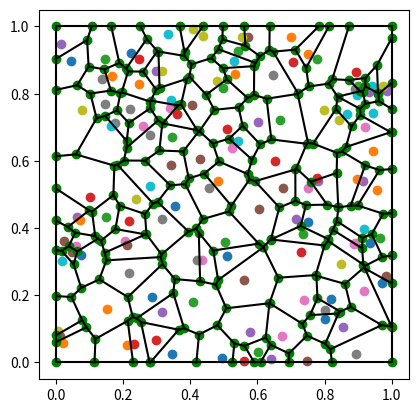
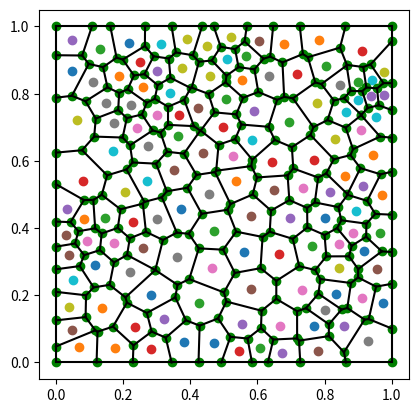

Generate these figures, in order, with matplotlib:
from scipy.spatial import Voronoi
import numpy as np
import matplotlib.pyplot as plt

class Diagram:
	def __init__(self, points=None, vertices=None, ridge_points=None, ridge_vertices=None, regions=None, point_region=None):
		self.points = points if not points is None else npself.array([])
		self.vertices = vertices if not vertices is None else []
		self.ridge_points = ridge_points if not ridge_points is None else []
		self.ridge_vertices = ridge_vertices if not ridge_vertices is None else []
		self.regions = regions if not regions is None else []
		self.border_regions = []
		#self.point_region = point_region if not point_region is None else []

	def lloyd_algorithm(self):
		return np.array([get_centroid([self.vertices[i_vertice] for i_vertice in region]) for region in self.regions])

	def plot(self):
		plt.figure()
		plt.gca().set_aspect('equal', adjustable='box')
		for (v1, v2) in self.ridge_vertices:
			x1, x2, y1, y2 = self.vertices[v1][0], self.vertices[v2][0], self.vertices[v1][1], self.vertices[v2][1]
			plt.plot([x1, x2], [y1, y2], c='k')
		for i, (x, y) in enumerate(self.points):
			plt.scatter(x, y)
			#plt.annotate(str(i), xy=(x, y), xytext=(5, 2), textcoords='offset points', ha='right', va='bottom')
		for i, (x, y) in enumerate(self.vertices):
			plt.scatter(x, y, c='g')
			#plt.annotate(str(i), xy=(x, y), xytext=(5, 2), textcoords='offset points', ha='right', va='bottom')

def get_orthogonal(vector):
	return np.array([vector[1], -vector[0]])

def get_centroid(points):
	return sum(points) / len(points)

def get_symetric_points(points, origin, direction):
	direction_orth = get_orthogonal(direction)
	symetric_points = np.zeros(points.shape)
	for i, point in enumerate(points):
		shifted_point = point - origin
		symetric_points[i,:] = origin + np.dot(shifted_point, direction) * direction - np.dot(shifted_point, direction_orth) * direction_orth
	return symetric_points

def bounded_voronoi(points):
	# Add symetrical points
	origins = np.array([[0, 0], [0, 0], [0, 1], [1, 0]])
	directions = np.array([[1, 0], [0, 1], [1, 0], [0, 1]])
	more_points = points
	for origin, direction in zip(origins, directions):
		more_points = np.concatenate((more_points, get_symetric_points(points, origin, direction)), axis=0)
	# Compute Voronoi diagram
	vor = Voronoi(more_points)
	# Filter vertices, ridges and regions
	diagram = Diagram(points)
	c = 0
	new_indices = {}
	for (i_point1, i_point2), i_vertices in zip(vor.ridge_points, vor.ridge_vertices):
		if (i_point1 >= 0 and i_point1 < len(points)) or (i_point2 >= 0 and i_point2 < len(points)):
			diagram.ridge_points.append([i_point1, i_point2])
			for i_vertex in i_vertices:
				if not i_vertex in new_indices:
					new_indices[i_vertex] = c
					c += 1
					diagram.vertices.append(vor.vertices[i_vertex])
			diagram.ridge_vertices.append([new_indices[i_vertex] for i_vertex in i_vertices])
	for i_point, i_region in enumerate(vor.point_region[:len(points)]):
		region = vor.regions[i_region]
		diagram.regions.append([new_indices[i_vertex] for i_vertex in region])
	return diagram

def generate_diagram():	
	points = np.random.rand(128, 2)
	diagram = bounded_voronoi(points)
	diagram.plot()
	n_iter = 2
	for _ in range(n_iter):
		points = diagram.lloyd_algorithm()
		diagram = bounded_voronoi(points)
	diagram.plot()
	plt.show()

generate_diagram()